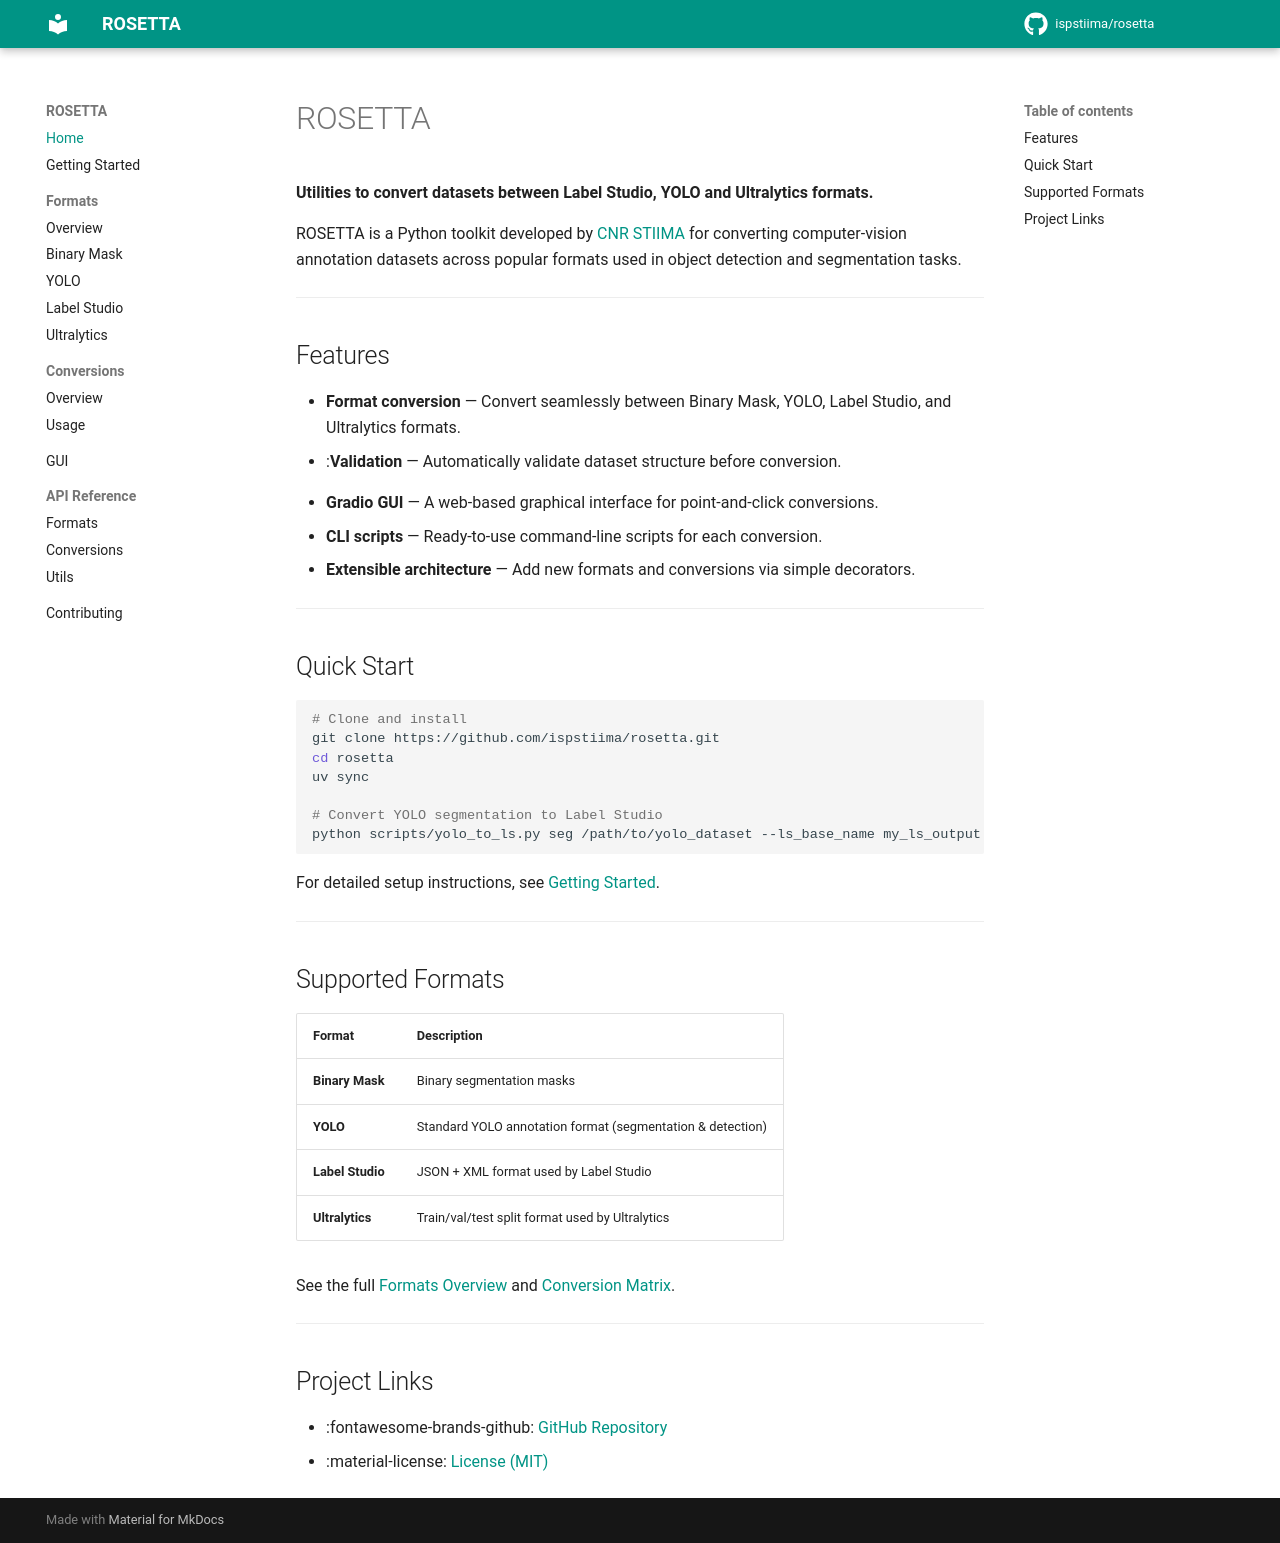

repository: ispstiima/AgribotTools · page: index.html · generator: mkdocs

# ROSETTA

**Utilities to convert datasets between Label Studio, YOLO and Ultralytics formats.**

ROSETTA is a Python toolkit developed by [CNR STIIMA](https://www.stiima.cnr.it/) for converting computer-vision annotation datasets across popular formats used in object detection and segmentation tasks.

---

## Features

- **Format conversion** — Convert seamlessly between Binary Mask, YOLO, Label Studio, and Ultralytics formats.
- :**Validation** — Automatically validate dataset structure before conversion.
<!-- - **Reversible conversions** — Many conversions support reverse mode out of the box. -->
- **Gradio GUI** — A web-based graphical interface for point-and-click conversions.
- **CLI scripts** — Ready-to-use command-line scripts for each conversion.
- **Extensible architecture** — Add new formats and conversions via simple decorators.

---

## Quick Start

```bash
# Clone and install
git clone https://github.com/ispstiima/rosetta.git
cd rosetta
uv sync

# Convert YOLO segmentation to Label Studio
python scripts/yolo_to_ls.py seg /path/to/yolo_dataset --ls_base_name my_ls_output
```

For detailed setup instructions, see [Getting Started](getting-started.md).

---

## Supported Formats

| Format | Description |
|--------|-------------|
| **Binary Mask** | Binary segmentation masks |
| **YOLO** | Standard YOLO annotation format (segmentation & detection) |
| **Label Studio** | JSON + XML format used by Label Studio |
| **Ultralytics** | Train/val/test split format used by Ultralytics |

See the full [Formats Overview](formats/overview.md) and [Conversion Matrix](conversions/overview.md).

---

## Project Links

- :fontawesome-brands-github: [GitHub Repository](https://github.com/ispstiima/rosetta)
- :material-license: [License (MIT)](https://github.com/ispstiima/rosetta/blob/main/LICENSE.md)
